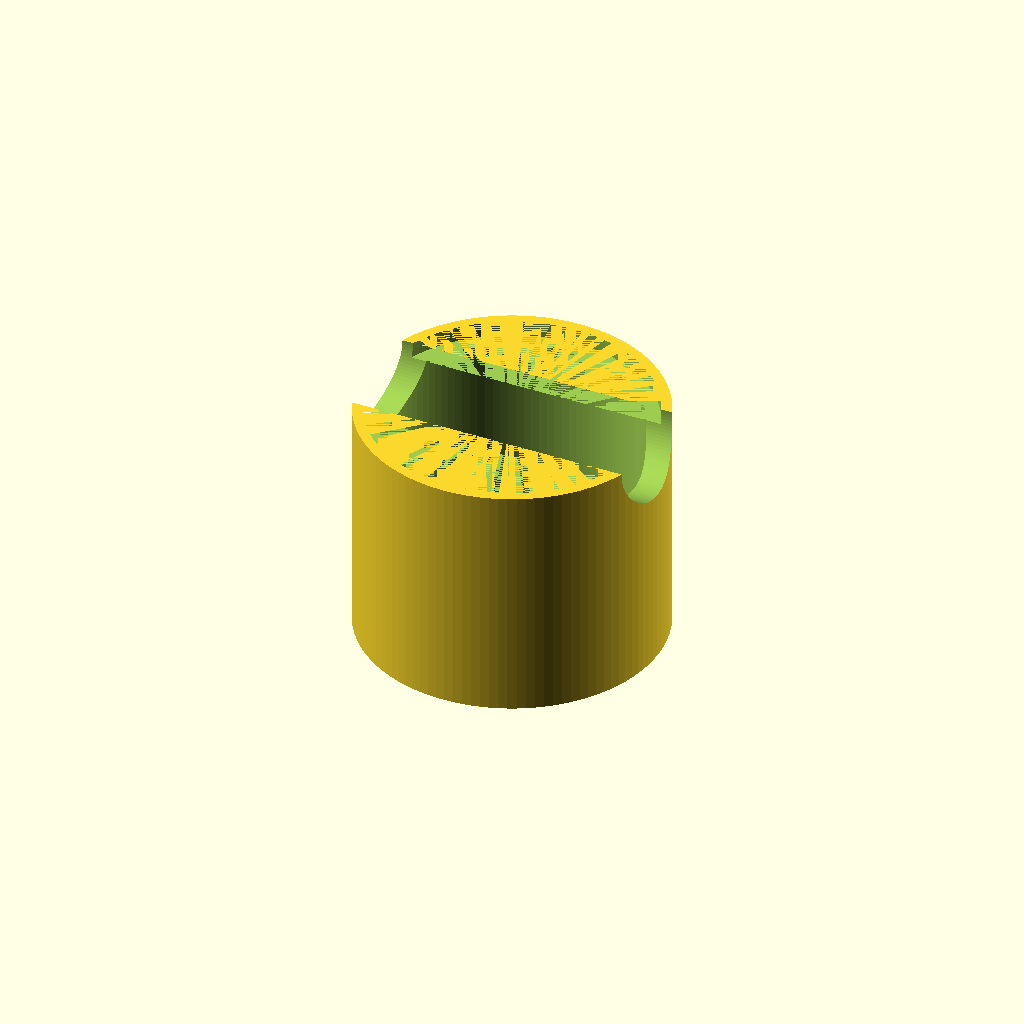
Cell 1 — every parameter at its default value.
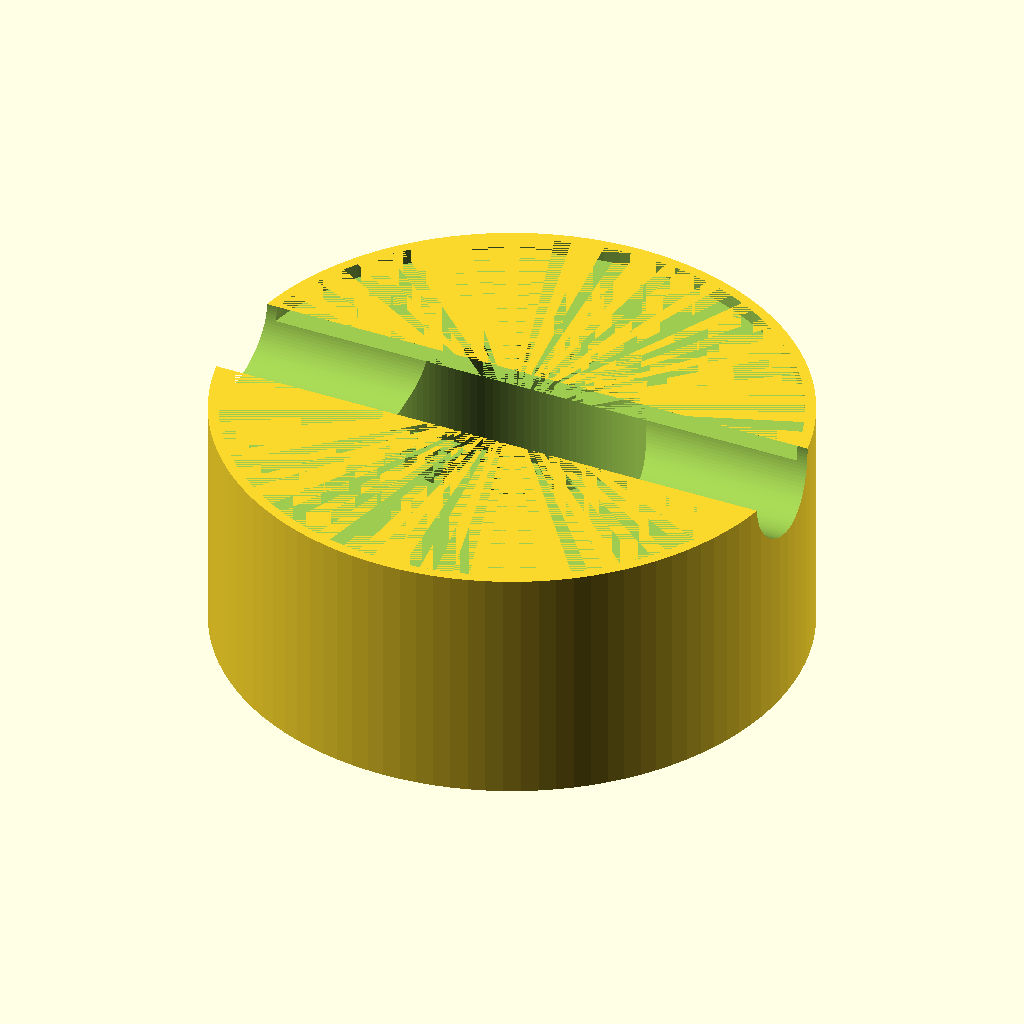
Cell 2 — outer_diameter set to 106, the other parameters unchanged.
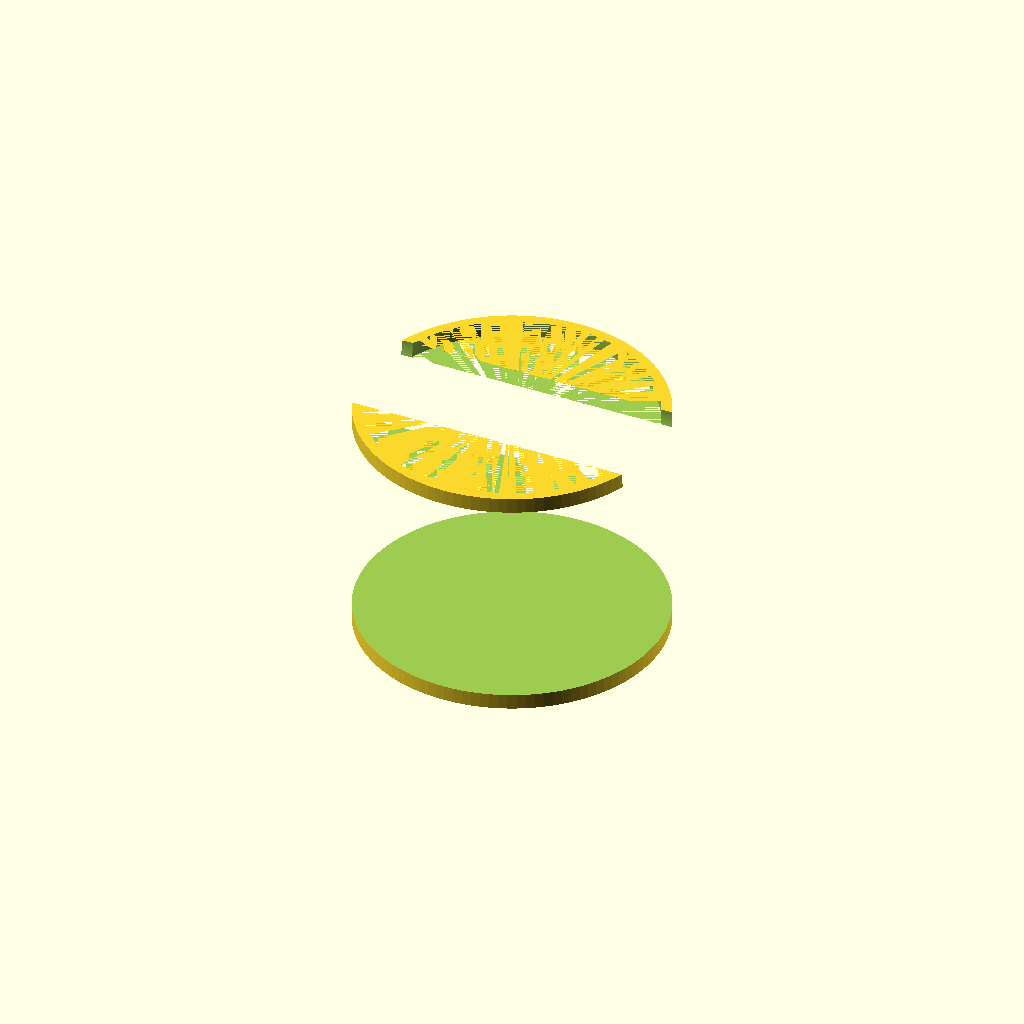
Cell 3: the same model with inner_diameter = 95.
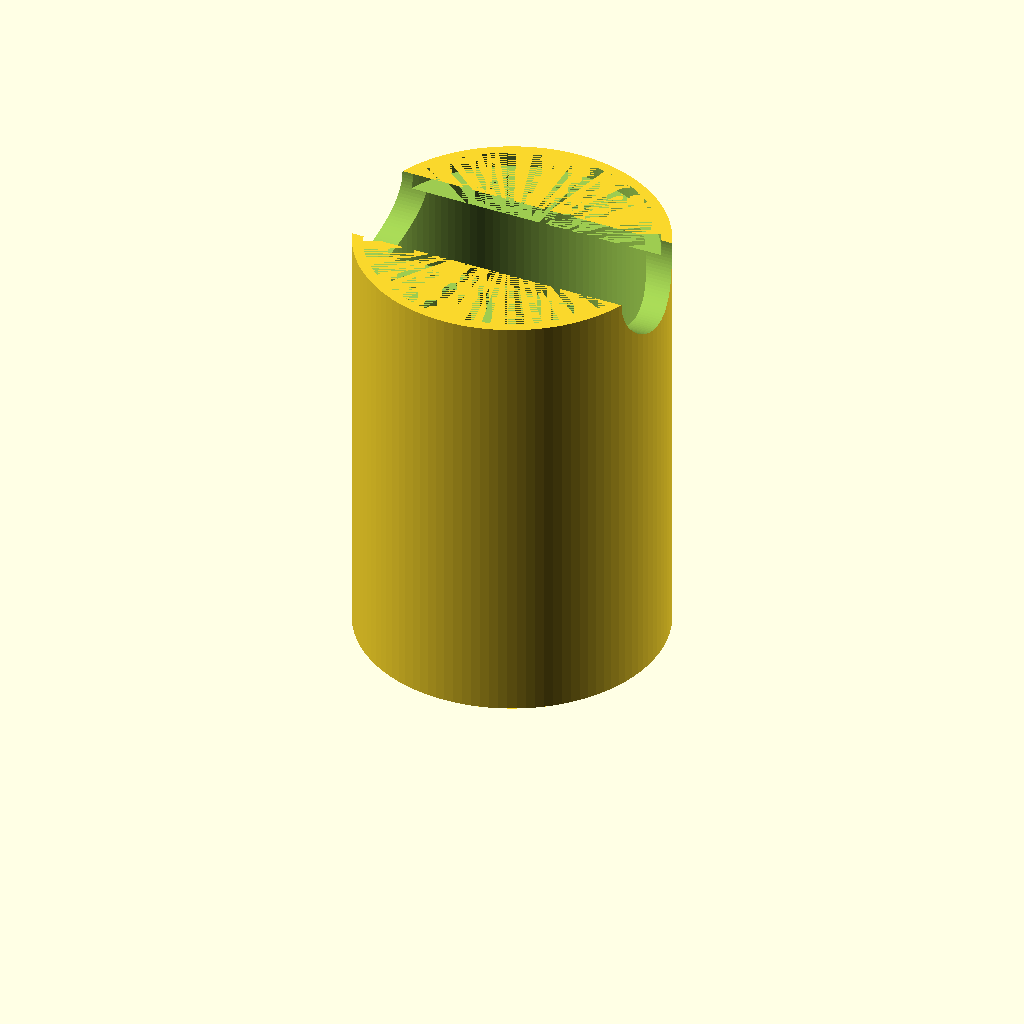
Cell 4 — height set to 76, the other parameters unchanged.
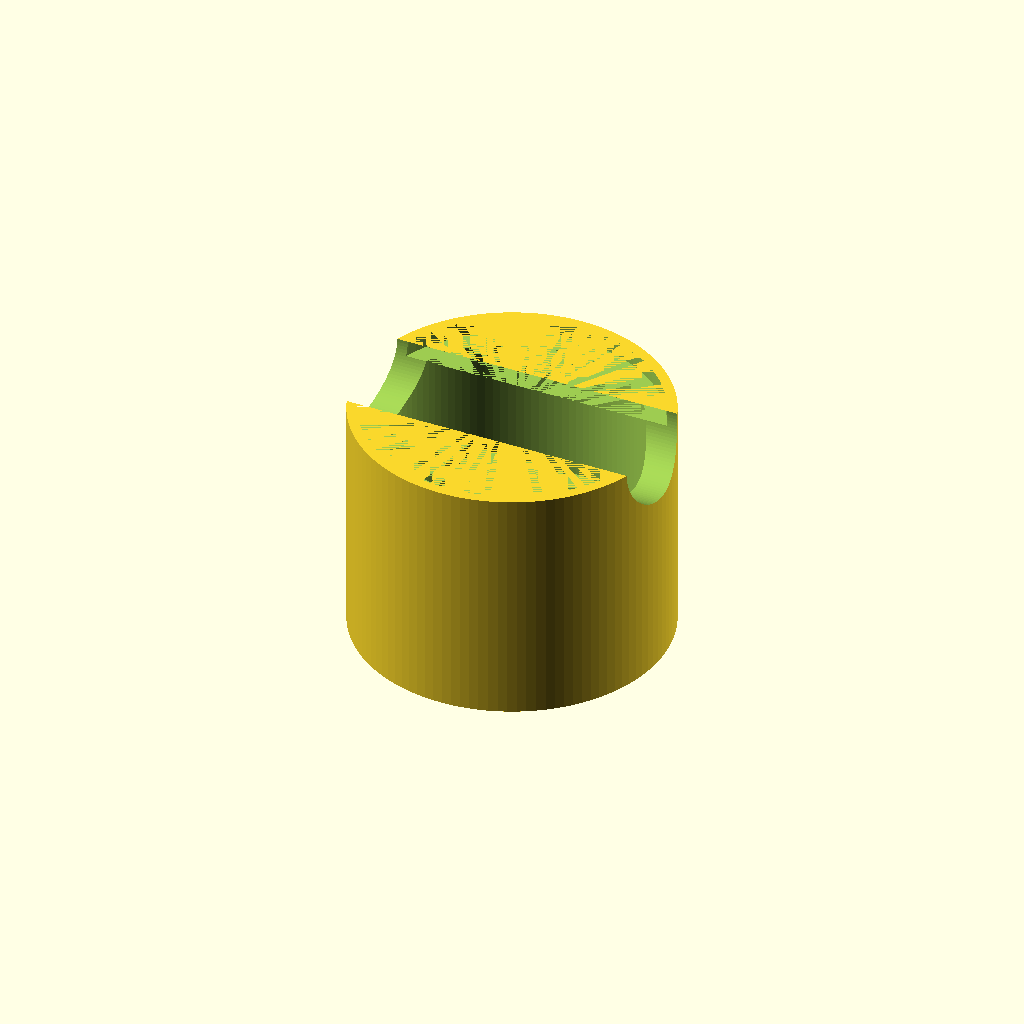
Cell 5 — outer_gap set to 2, the other parameters unchanged.
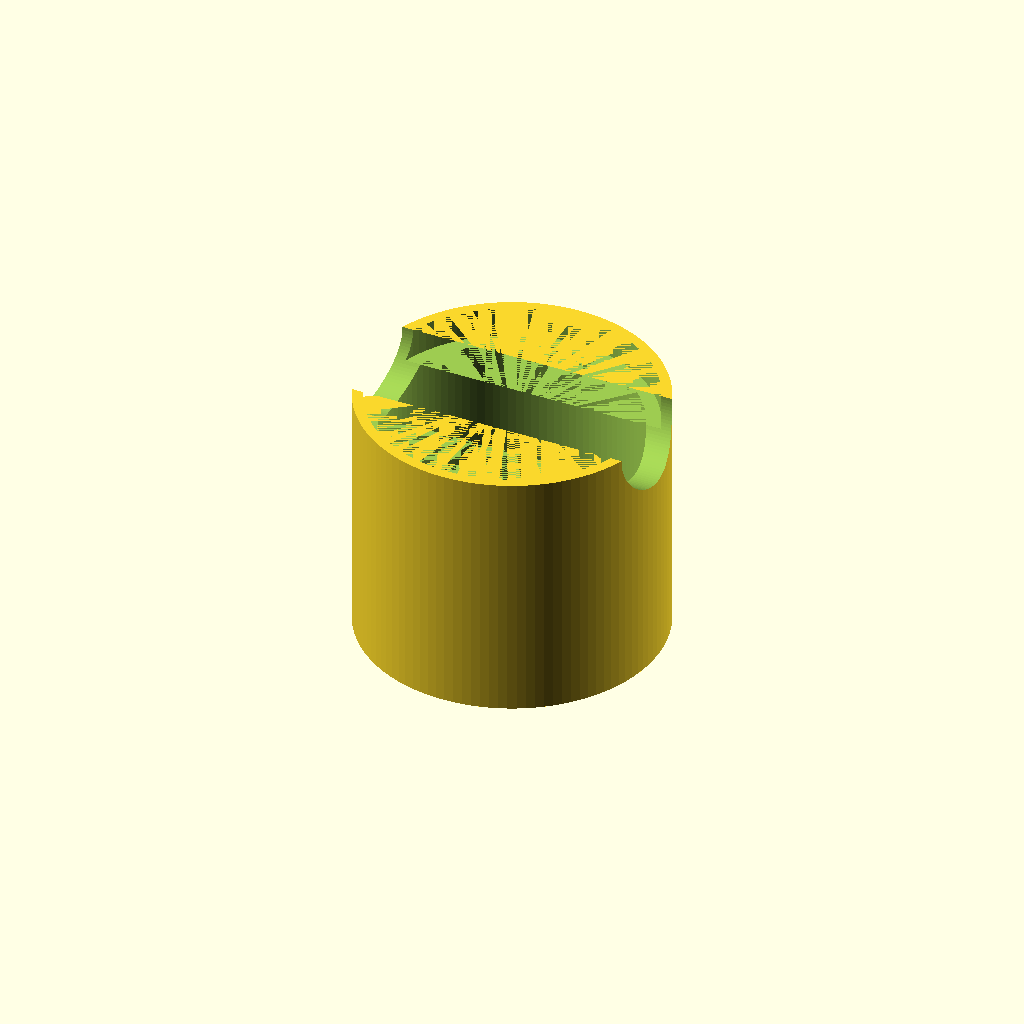
Cell 6: the same model with outer_wall_height = 6.
One fixed orthographic camera (rotation 55°, 0°, 25°; colour scheme Cornfield) for every cell.
OpenSCAD source file inputs/thingiverse/files/thing-3919393/files/Customizable-capsule-holder.scad:
$fn=108;
/*[recovery capsule]*/
//cover diameter (mm)
outer_diameter=53.0;
//maximum diameter of the rest body (mm)
inner_diameter=47.5;
//capsule height (mm)
height=38.0;
/*[holder]*/
//distance between capsule cover and outer wall
outer_gap=1;
//outer wall height
outer_wall_height=3;
//outer wall thickness
outer_wall_thickness=2;
//distance between body and inner wall
inner_gap=1;
// bottom thickness
bottom_thickness=3;
distance_bottom_capsule=3;
//diameter for the two lift holes 
lift_hole_diameter=22;

module holder0(outer_diameter,height,outer_gap,outer_wall_height,outer_wall_thickness,bottom_thickness,distance_bottom_capsule){
    tot_height=bottom_thickness+distance_bottom_capsule+height+outer_wall_height;
translate([0,0,tot_height/2])
cylinder(tot_height,(outer_diameter+2*outer_gap+2*outer_wall_thickness)/2,(outer_diameter+2*outer_gap+2*outer_wall_thickness)/2,center=true);
}

module holder1(inner_diameter,height,inner_gap,bottom_thickness,distance_bottom_capsule){
    tot_height1=height+distance_bottom_capsule;
    translate([0,0,tot_height1/2+bottom_thickness])
    cylinder(tot_height1,(inner_diameter+2*inner_gap)/2,(inner_diameter+2*inner_gap)/2,center=true);    
    }

module holder2(outer_diameter,height,outer_gap,outer_wall_height,bottom_thickness,distance_bottom_capsule){
    tot_height2=outer_wall_height;
    translate([0,0,tot_height2/2+bottom_thickness+distance_bottom_capsule+height])
    cylinder(tot_height2,(outer_diameter+2*outer_gap)/2,(outer_diameter+2*outer_gap)/2,center=true);    
    }


module lifthole(lift_hole_diameter,outer_diameter,height,outer_wall_height,bottom_thickness,distance_bottom_capsule){
    tot_height3=bottom_thickness+distance_bottom_capsule+height+outer_wall_height;
    translate([0,0,tot_height3])
    rotate([0,90,0])
    cylinder(2*outer_diameter,lift_hole_diameter/2,lift_hole_diameter/2,center=true);
    
    
    }


difference(){
holder0(outer_diameter,height,outer_gap,outer_wall_height,outer_wall_thickness,bottom_thickness,distance_bottom_capsule);
    
    holder1(inner_diameter,height,inner_gap,bottom_thickness,distance_bottom_capsule);
    
    holder2(outer_diameter,height,outer_gap,outer_wall_height,bottom_thickness,distance_bottom_capsule);
    
    lifthole(lift_hole_diameter,outer_diameter,height,outer_wall_height,bottom_thickness,distance_bottom_capsule);
}
Parameter table extracted from the source (name, type, default, range or options):
outer_diameter: number, default 53
inner_diameter: number, default 47.5
height: number, default 38
outer_gap: number, default 1
outer_wall_height: number, default 3
outer_wall_thickness: number, default 2
inner_gap: number, default 1
bottom_thickness: number, default 3
distance_bottom_capsule: number, default 3
lift_hole_diameter: number, default 22
